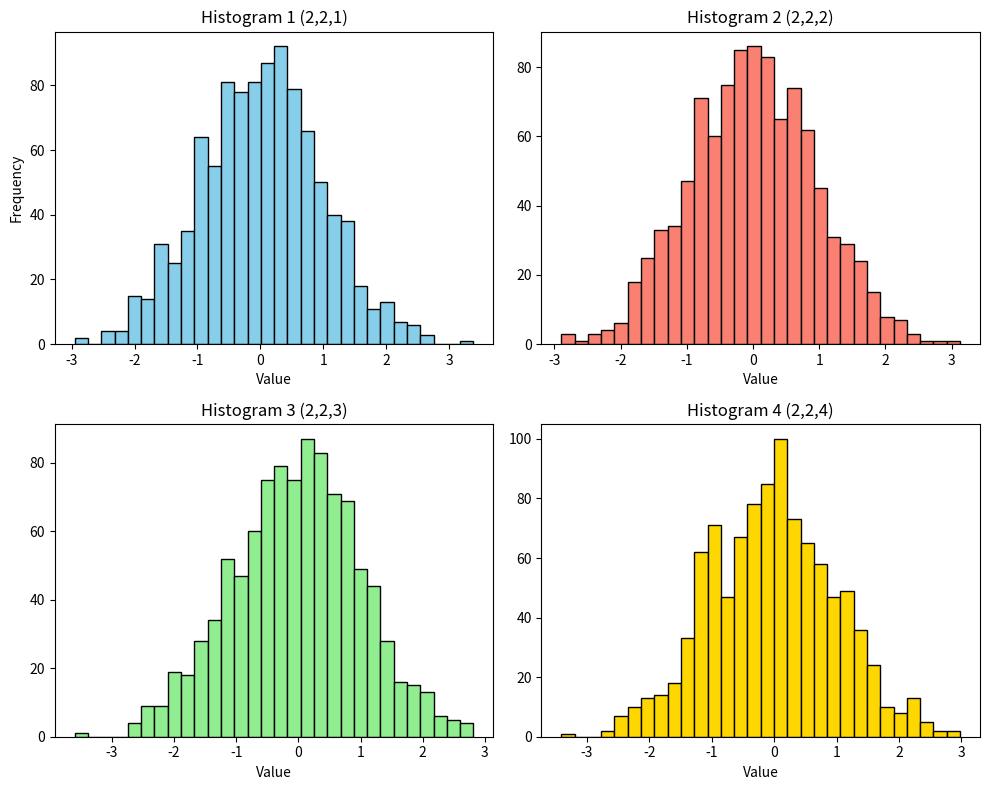

The matplotlib source for this figure:
import matplotlib.pyplot as plt
import numpy as np

# Generate some random data for demonstration
data1 = np.random.randn(1000)
data2 = np.random.randn(1000)
data3 = np.random.randn(1000)
data4 = np.random.randn(1000)

plt.figure(figsize=(10, 8)) # Optional: set the overall figure size

# First subplot (top-left)
plt.subplot(2, 2, 1)
plt.hist(data1, bins=30, color='skyblue', edgecolor='black')
plt.title('Histogram 1 (2,2,1)')
plt.xlabel('Value')
plt.ylabel('Frequency')

# Second subplot (top-right)
plt.subplot(2, 2, 2)
plt.hist(data2, bins=30, color='salmon', edgecolor='black')
plt.title('Histogram 2 (2,2,2)')
plt.xlabel('Value')

# Third subplot (bottom-left)
plt.subplot(2, 2, 3)
plt.hist(data3, bins=30, color='lightgreen', edgecolor='black')
plt.title('Histogram 3 (2,2,3)')
plt.xlabel('Value')

# Fourth subplot (bottom-right)
plt.subplot(2, 2, 4)
plt.hist(data4, bins=30, color='gold', edgecolor='black')
plt.title('Histogram 4 (2,2,4)')
plt.xlabel('Value')

plt.tight_layout() # Adjust layout to prevent overlapping titles/labels
plt.show()
